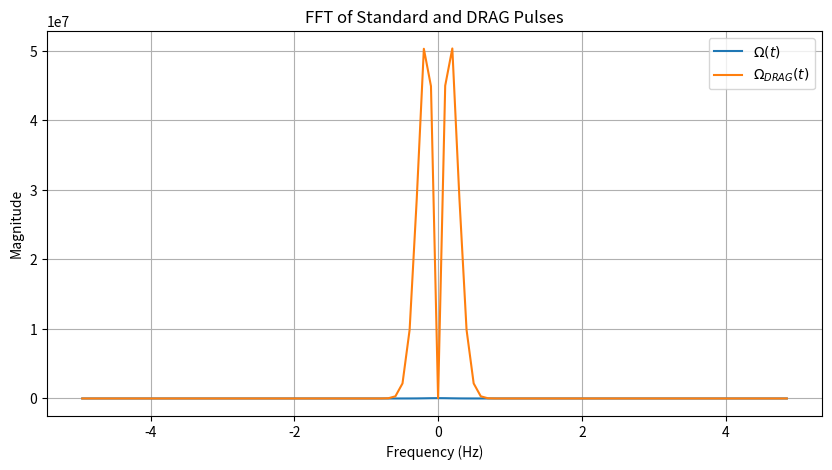

The matplotlib source for this figure:
import numpy as np
import matplotlib.pyplot as plt

A = 1880
sigma = 1  
beta = 1  

t = np.linspace(-5*sigma, 5*sigma, num=100) 

Omega_t = A * np.exp(-t**2 / (2 * sigma))

dOmega_dt = (t / sigma**2) * Omega_t  
Omega_DRAG_t = Omega_t + 1j * A * beta * dOmega_dt

freqs = np.fft.fftfreq(t.size, d=(t[1] - t[0])) 
Omega_fft = np.fft.fft(Omega_t)  
Omega_DRAG_fft = np.fft.fft(Omega_DRAG_t)

freqs_shifted = np.fft.fftshift(freqs)
Omega_fft_shifted = np.fft.fftshift(Omega_fft)
Omega_DRAG_fft_shifted = np.fft.fftshift(Omega_DRAG_fft)

plt.figure(figsize=(10, 5))
plt.plot(freqs_shifted, np.abs(Omega_fft_shifted), label=r'$\Omega(t)$')
plt.plot(freqs_shifted, np.abs(Omega_DRAG_fft_shifted), label=r'$\Omega_{DRAG}(t)$')
plt.xlabel("Frequency (Hz)")
plt.ylabel("Magnitude")
plt.title("FFT of Standard and DRAG Pulses")
plt.legend()
plt.grid()
plt.show()
